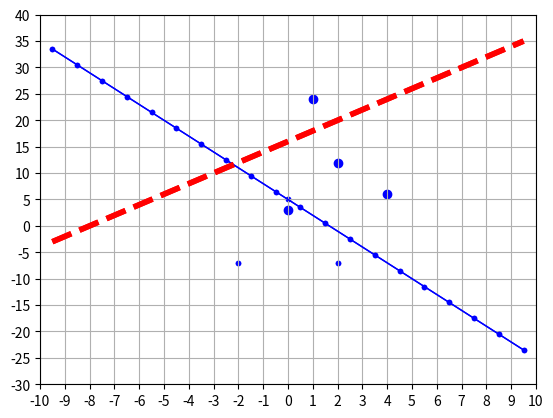

Here is the Python script that generated this plot: (Note: this script raises an exception after producing the figure.)
import numpy as np
import matplotlib.pyplot as plt

# PUNTENWOLK

# koppels (O,3), (1,24), (2,12), (3,48), (4,6) ingeven m.b.v. Numpy arrays
x = np.array([0, 1, 2, 3, 4])            # NumPy-lijst met x-coördinaten          
y = np.array([3, 24, 12, 48, 6])         # NumPy-lijst met corresponderende y-coördinaten, volgorde is van belang 

# plot punten  
plt.scatter(x, y, color="green", marker=".")  
      
# tekenvenster openen
plt.show()

# PUNTENWOLK

# koppels (O,3), (1,24), (2,12), (3,48), (4,6) ingeven m.b.v. Numpy arrays
x = np.array([0, 1, 2, 3, 4])            # NumPy-lijst met x-coördinaten          
y = np.array([3, 24, 12, 48, 6])         # NumPy-lijst met corresponderende y-coördinaten, volgorde is van belang 

# bereik en ijk assen
plt.axis(xmin=-1, xmax=7, ymin=-10, ymax=70)  
# plt.xticks(np.arange(-2, 8, step=2))             # ............
# plt.yticks(np.arange(-10, 71, step=5))           # ............

# .....
plt.grid(True) 

# plot punten  
plt.scatter(x, y, color="blue", marker="o")  

# tekenvenster openen
plt.show()

# kies de x-coördinaten van de punten die geplot worden
x = np.linspace(-10, 10, 11)                      # linspace() levert Numpy-lijst van x-coördinaten

# vergelijking van de parabool: y = -3 x² + 5
y = -3 * x**2 + 5                                 # levert .............

# coördinaten printen
print("x= ", x)
print("y= ", y)

# GRAFIEK VAN PARABOOL MET GEGEVEN VERGELIJKING

# kies de x-coördinaten van de punten die geplot worden
x = np.linspace(-10, 10, 11)                      # linspace() levert Numpy-lijst van x-coördinaten

# vergelijking van de parabool: y = -3 x² + 5
y = -3 * x**2 + 5                                 # levert .............

# bereik en ijk assen
plt.axis(xmin=-10, xmax=10, ymin=-30, ymax=10)  
# plt.xticks(np.arange(-10, 11, step=1))
# plt.yticks(np.arange(-30, 11, step=5))

# plot rooster
plt.grid(True)

# plot parabool 
plt.scatter(x, y, color="blue", marker=".")          

# tekenvenster openen
plt.show()

# GRAFIEK VAN PARABOOL MET GEGEVEN VERGELIJKING

# kies de x-coördinaten van de punten die geplot worden
x = np.linspace(-10, 10, 11)                      # linspace() levert Numpy-lijst van x-coördinaten

# vergelijking van de parabool: y = -3 x² + 5
y = -3 * x**2 + 5                                 # levert .............

# bereik en ijk assen
plt.axis(xmin=-10, xmax=10, ymin=-30, ymax=10)  
# plt.xticks(np.arange(-10, 11, step=1))
# plt.yticks(np.arange(-30, 11, step=5))

# plot rooster
plt.grid(True)

# plot parabool 
plt.scatter(x, y, color="blue", marker=".")          

# tekenvenster openen
plt.show()

# GRAFIEK VAN TWEE RECHTEN MET GEGEVEN VERGELIJKING

# kies de x-coördinaten van de punten die geplot worden
x = np.linspace(-9.5, 9.5, 20)

# vergelijking van de eerste rechte: y = -3x + 5
# vergelijking van de tweede rechte: y = 2x + 16
y1 = -3 * x + 5                # y-coördinaten voor eerste rechte
y2 = 2 * x + 16                # y-coördinaten voor tweede rechte

# coördinaten printen
print(x)
print(y1)
print(y2)

# bereik en ijk assen
plt.axis(xmin=-10, xmax=10, ymin=-30, ymax=40)  
plt.xticks(np.arange(-10, 11, step=1))
plt.yticks(np.arange(-30, 45, step=5))

# plot rooster
plt.grid(True) 

# plot beide rechten  
plt.plot(x, y1, color="blue", linewidth=1.0, linestyle="solid", marker=".")  
plt.plot(x, y2, color="red", linewidth=4.0, linestyle="dashed")        

# tekenvenster openen
plt.show()

# GRAFIEK VAN TWEE RECHTEN MET GEGEVEN VERGELIJKING

# kies de x-coördinaten van de punten die geplot worden
x = np.linspace(-9.5, 9.5, 20)

# vergelijking van de eerste rechte: y = -3x + 5
# vergelijking van de tweede rechte: y = 2x + 16
y1 = -3 * x + 5                # y-coördinaten voor eerste rechte
y2 = 2 * x + 16                # y-coördinaten voor tweede rechte

# coördinaten printen
print(x)
print(y1)
print(y2)

# bereik en ijk assen
plt.axis(xmin=-10, xmax=10, ymin=-30, ymax=40)  
plt.xticks(np.arange(-10, 11, step=1))
plt.yticks(np.arange(-30, 45, step=5))

# plot rooster
plt.grid(True) 

# plot beide rechten  
plt.plot(x, y1, color="blue", linewidth=1.0, linestyle="solid", marker=".")  
plt.plot(x, y2, color="red", linewidth=4.0, linestyle="dashed")        

# tekenvenster openen
plt.show()







import numpy as np
import matplotlib.pyplot as plt

y = (xvalues + 2) * (xvalues - 1) * (xvalues - 2)
xvalues = linspace(-3, 3, 100)
plt.plot(xvalues, y, linestyle="dashed", color="red")
plt.plot([-2, 1, 2], [0, 0, 0], color="blue", marker="o", markersize=10)
plt.xlabel("x-as")
plt.ylabel("y-as")
plt.title("Mooie figuur!")